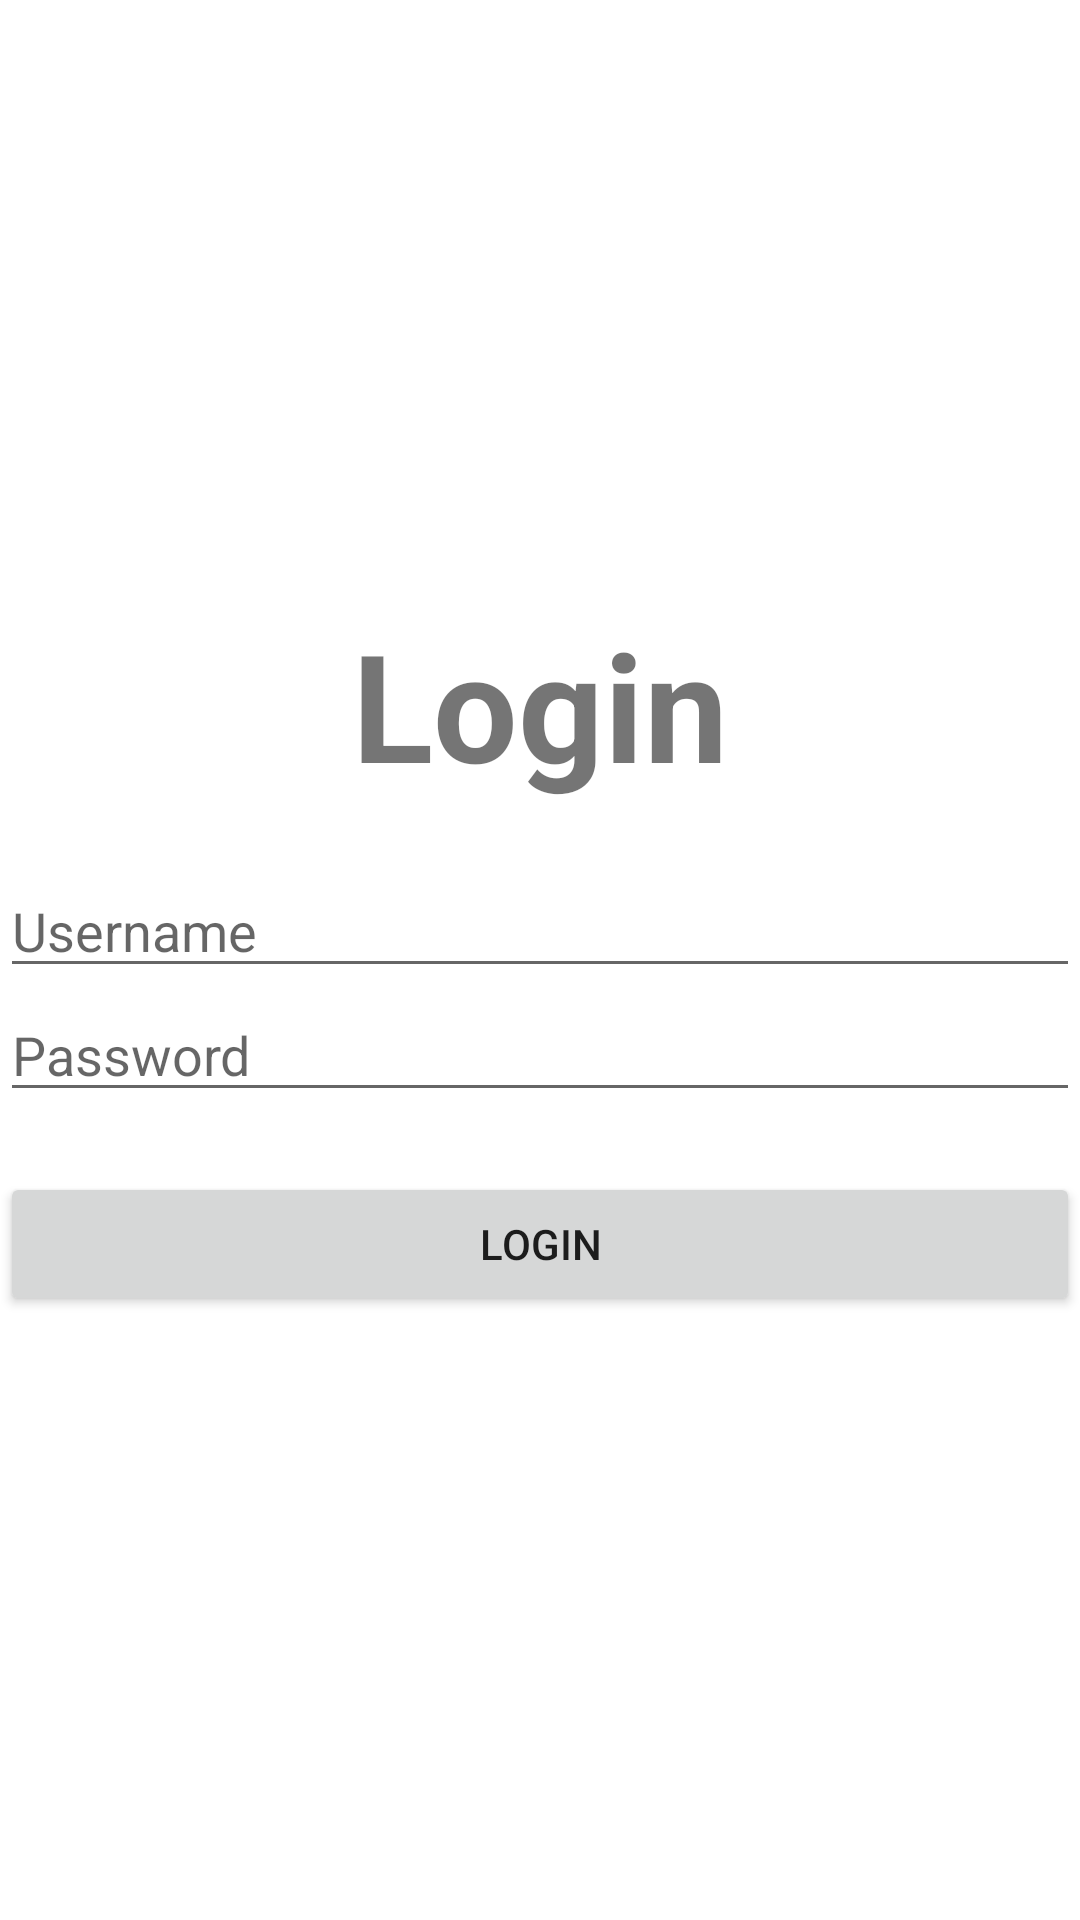

Here is an Android app screen rendered from its layout file. Give the layout XML and the strings, colors and styles it references.
<!-- AndroidManifest.xml: application theme Theme.AplikasiAbsen -->
<!-- res/layout/activity_login.xml -->
<?xml version="1.0" encoding="utf-8"?>
<RelativeLayout xmlns:android="http://schemas.android.com/apk/res/android"
    xmlns:tools="http://schemas.android.com/tools"
    android:layout_width="match_parent"
    android:layout_height="match_parent"
    android:layout_margin="30dp"
    android:gravity="center">

    <TextView
        android:id="@+id/txt_judul"
        android:layout_width="match_parent"
        android:layout_height="wrap_content"
        android:layout_marginBottom="20dp"
        android:gravity="center"
        android:text="Login"
        android:textSize="50sp"
        android:textStyle="bold" />

    <EditText
        android:id="@+id/edt_username"
        android:layout_width="match_parent"
        android:layout_height="wrap_content"
        android:layout_below="@+id/txt_judul"
        android:hint="Username" />

    <EditText
        android:id="@+id/edt_password"
        android:layout_width="match_parent"
        android:layout_height="wrap_content"
        android:layout_below="@+id/edt_username"
        android:hint="Password"
        android:inputType="textPassword" />

    <Button
        android:id="@+id/btn_login"
        android:layout_width="match_parent"
        android:layout_height="wrap_content"
        android:layout_below="@+id/edt_password"
        android:layout_marginTop="20dp"
        android:text="Login" />
</RelativeLayout>
<!-- resources referenced by this layout -->
<resources>
  <style name="Theme.AplikasiAbsen" parent="Theme.MaterialComponents.DayNight.DarkActionBar">
          
          <item name="colorPrimary">@color/purple_500</item>
          <item name="colorPrimaryVariant">@color/purple_700</item>
          <item name="colorOnPrimary">@color/white</item>
          
          <item name="colorSecondary">@color/teal_200</item>
          <item name="colorSecondaryVariant">@color/teal_700</item>
          <item name="colorOnSecondary">@color/black</item>
          
          <item name="android:statusBarColor" tools:targetApi="l">?attr/colorPrimaryVariant</item>
          
      </style>
  <!-- not gathered from this repository: default colours our renderer supplied (Android Studio template values) -->
  <color name="purple_500">#FF6200EE</color>
  <color name="purple_700">#FF3700B3</color>
  <color name="teal_200">#FF03DAC5</color>
  <color name="teal_700">#FF018786</color>
  <color name="black">#FF000000</color>
  <color name="white">#FFFFFFFF</color>
</resources>
